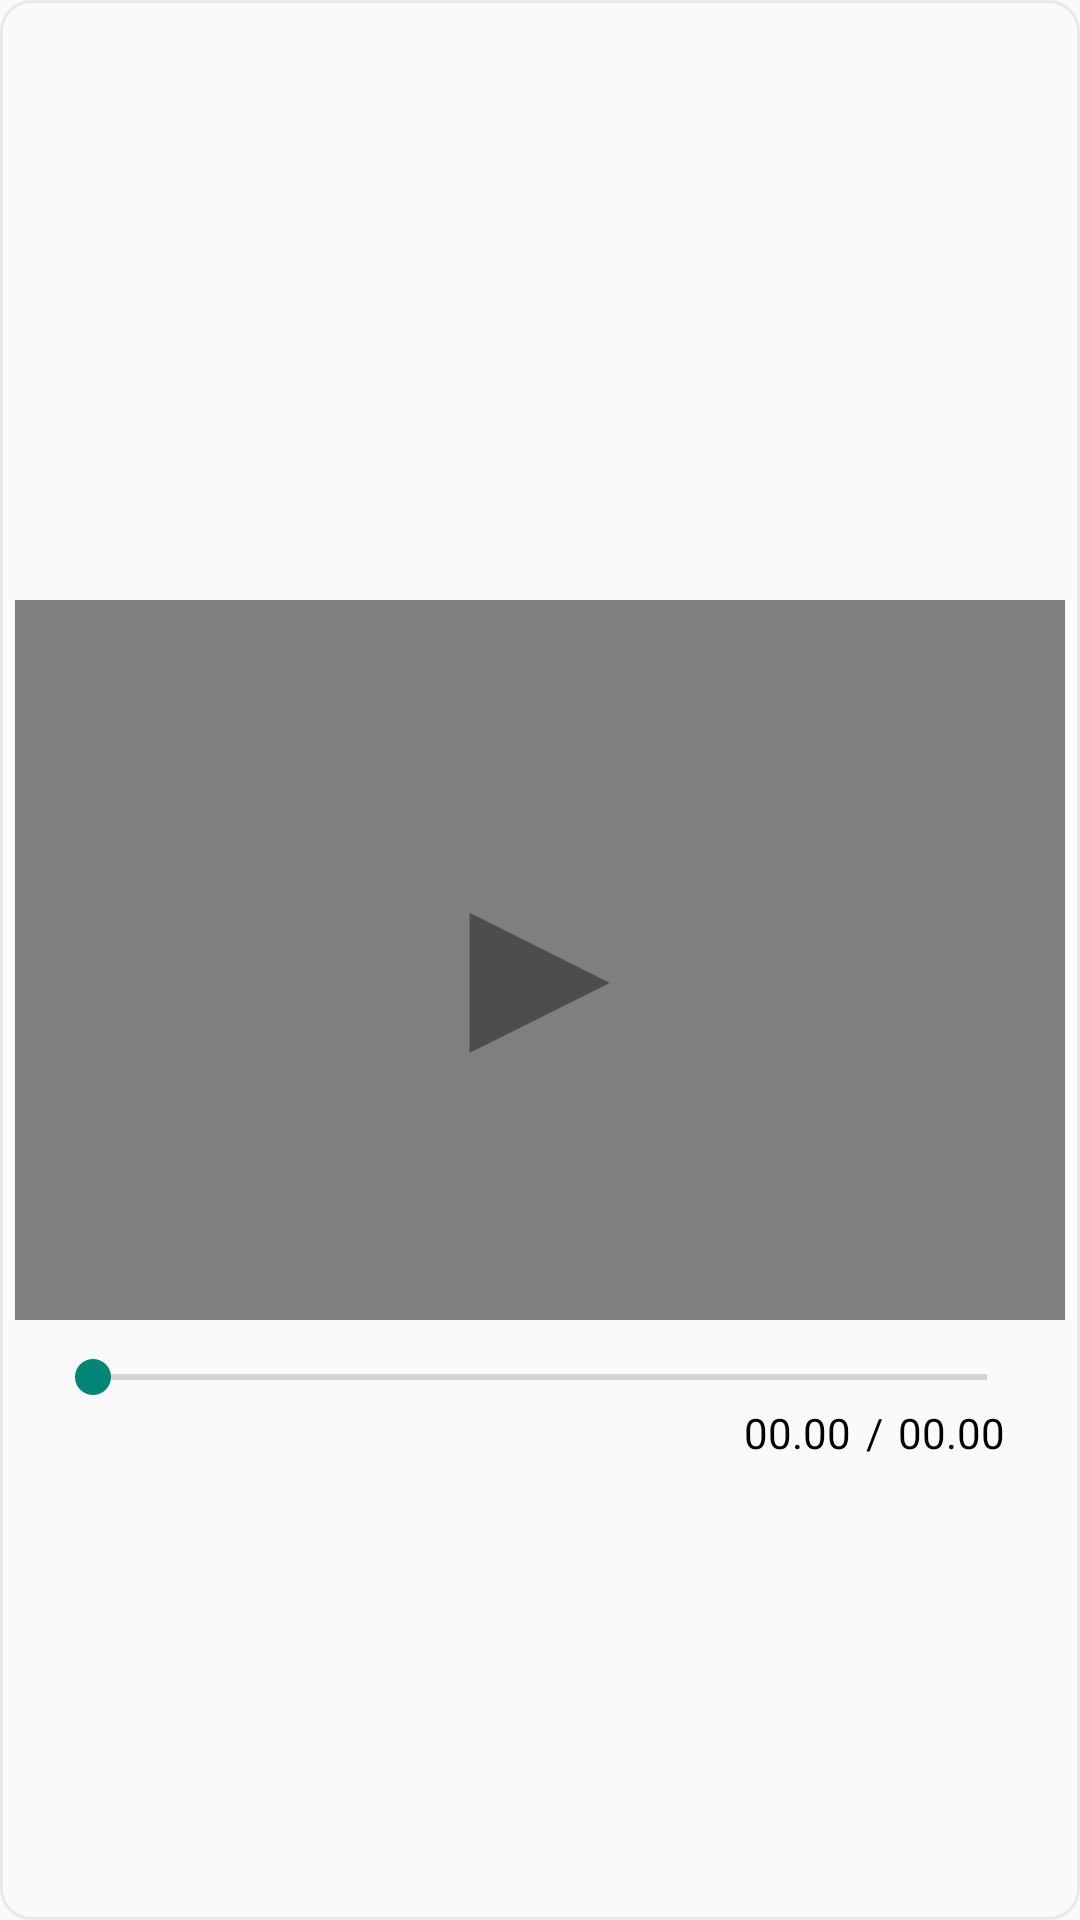

Produce the Android XML layout that renders to this screen, including the resource entries it uses.
<!-- AndroidManifest.xml: application theme Theme.哔哩哔哩 -->
<!-- res/layout/view_movie2.xml -->
<?xml version="1.0" encoding="utf-8"?>
<androidx.constraintlayout.widget.ConstraintLayout xmlns:android="http://schemas.android.com/apk/res/android"
    android:layout_width="match_parent"
    android:layout_height="wrap_content"
    xmlns:tools="http://schemas.android.com/tools"
    xmlns:app="http://schemas.android.com/apk/res-auto"
    android:background="@drawable/background9"
    android:layout_margin="5dp">
    <VideoView
        android:id="@+id/videoView"
        android:layout_width="match_parent"
        android:layout_height="240dp"
        app:layout_constraintTop_toTopOf="parent"
        app:layout_constraintBottom_toBottomOf="parent"
        />


    <SeekBar
        android:id="@+id/seekBar"
        android:layout_width="match_parent"
        android:layout_height="wrap_content"
        app:layout_constraintTop_toBottomOf="@+id/videoView"
        app:layout_constraintRight_toRightOf="parent"
        app:layout_constraintLeft_toRightOf="@+id/buttonPlay"
        android:layout_margin="10dp"/>

    <TextView
        android:id="@+id/textViewTime"
        android:layout_width="wrap_content"
        android:layout_height="wrap_content"
        app:layout_constraintTop_toBottomOf="@+id/seekBar"
        app:layout_constraintRight_toRightOf="@id/seekBar"
        android:layout_marginRight="10dp"
        android:text="00.00"
        android:textColor="@color/black"/>

    <TextView
        android:id="@+id/tv_separate_time"
        android:layout_width="wrap_content"
        android:layout_height="wrap_content"
        app:layout_constraintRight_toLeftOf="@id/textViewTime"
        app:layout_constraintTop_toTopOf="@id/textViewTime"
        android:layout_marginRight="5dp"
        android:text="/"
        android:textColor="@color/black"/>
    <TextView

        android:id="@+id/textViewCurrentPosition"
        android:layout_width="wrap_content"
        android:layout_height="wrap_content"
        app:layout_constraintRight_toLeftOf="@id/tv_separate_time"
        app:layout_constraintTop_toTopOf="@id/textViewTime"
        android:layout_marginRight="5dp"
        android:text="00.00"
        android:textColor="@color/black"/>
    <Button
        android:id="@+id/buttonPlay"
        android:layout_width="match_parent"
        android:layout_height="200dp"
        app:layout_constraintLeft_toLeftOf="@+id/videoView"
        app:layout_constraintRight_toRightOf="@id/videoView"
        app:layout_constraintTop_toTopOf="@id/videoView"
        app:layout_constraintBottom_toBottomOf="@id/videoView"
        android:background="@color/transparent"
        android:text="▶"
        android:textSize="80dp"
        android:textColor="#AB343434"
       />
</androidx.constraintlayout.widget.ConstraintLayout>
<!-- resources referenced by this layout -->
<resources>
  <color name="black">#FF000000</color>
  <color name="transparent">#003D3C3C</color>
  <!-- drawable background9 (drawable) -->
  <?xml version="1.0" encoding="utf-8"?>
  <shape xmlns:android="http://schemas.android.com/apk/res/android">
      
      <solid android:color="@color/transparent" />
  
      
      <stroke
          android:width="1dip"
          android:color="@color/gray" />
  
      
      <corners
          android:radius="10dp"/>
  
      
      <padding
          android:left="5dp"
          android:top="5dp"
          android:right="5dp"
          android:bottom="5dp"
  
          />
  
  </shape>
  <style name="Theme.哔哩哔哩" parent="Theme.AppCompat.Light.NoActionBar">
          
          <item name="colorPrimary">@color/transparent</item>
          <item name="colorPrimaryVariant">@color/transparent</item>
          <item name="colorOnPrimary">@color/white</item>
          
          <item name="colorSecondary">@color/teal_200</item>
          <item name="colorSecondaryVariant">@color/teal_700</item>
          <item name="colorOnSecondary">@color/black</item>
          
          <item name="android:statusBarColor" tools:targetApi="l">?attr/colorPrimaryVariant</item>
          
      </style>
  <color name="gray">#65CCCCCC</color>
  <color name="white">#FFFFFFFF</color>
  <color name="teal_200">#FF03DAC5</color>
  <color name="teal_700">#FF018786</color>
</resources>
